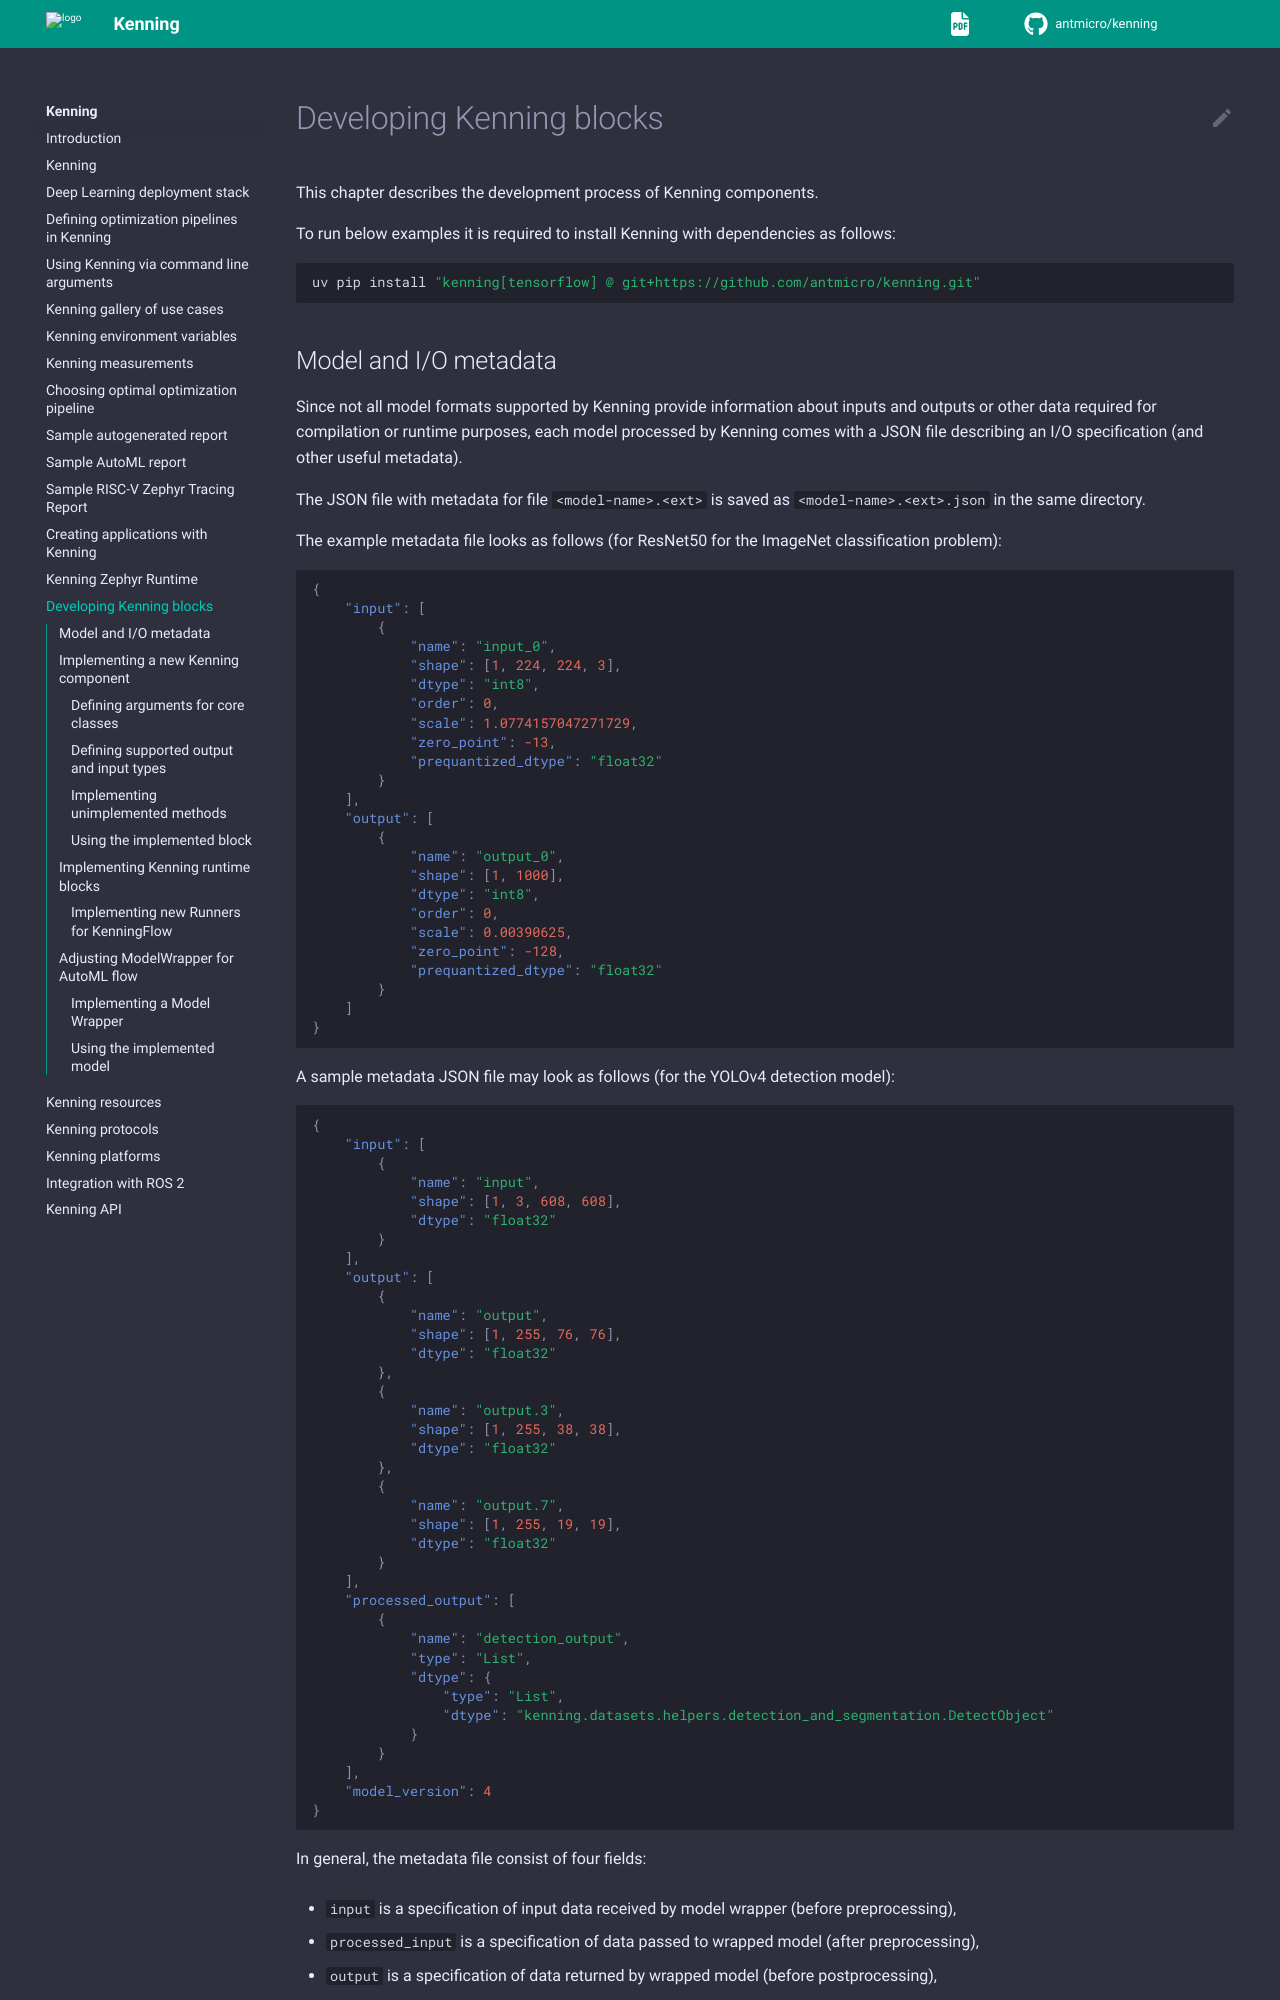

repository: antmicro/kenning · page: kenning-development.html · generator: sphinx

# Developing Kenning blocks

This chapter describes the development process of Kenning components.

To run below examples it is required to install Kenning with dependencies as follows:
```bash
uv pip install "kenning[tensorflow] @ git+https://github.com/antmicro/kenning.git"
```

(model-io-metadata)=
